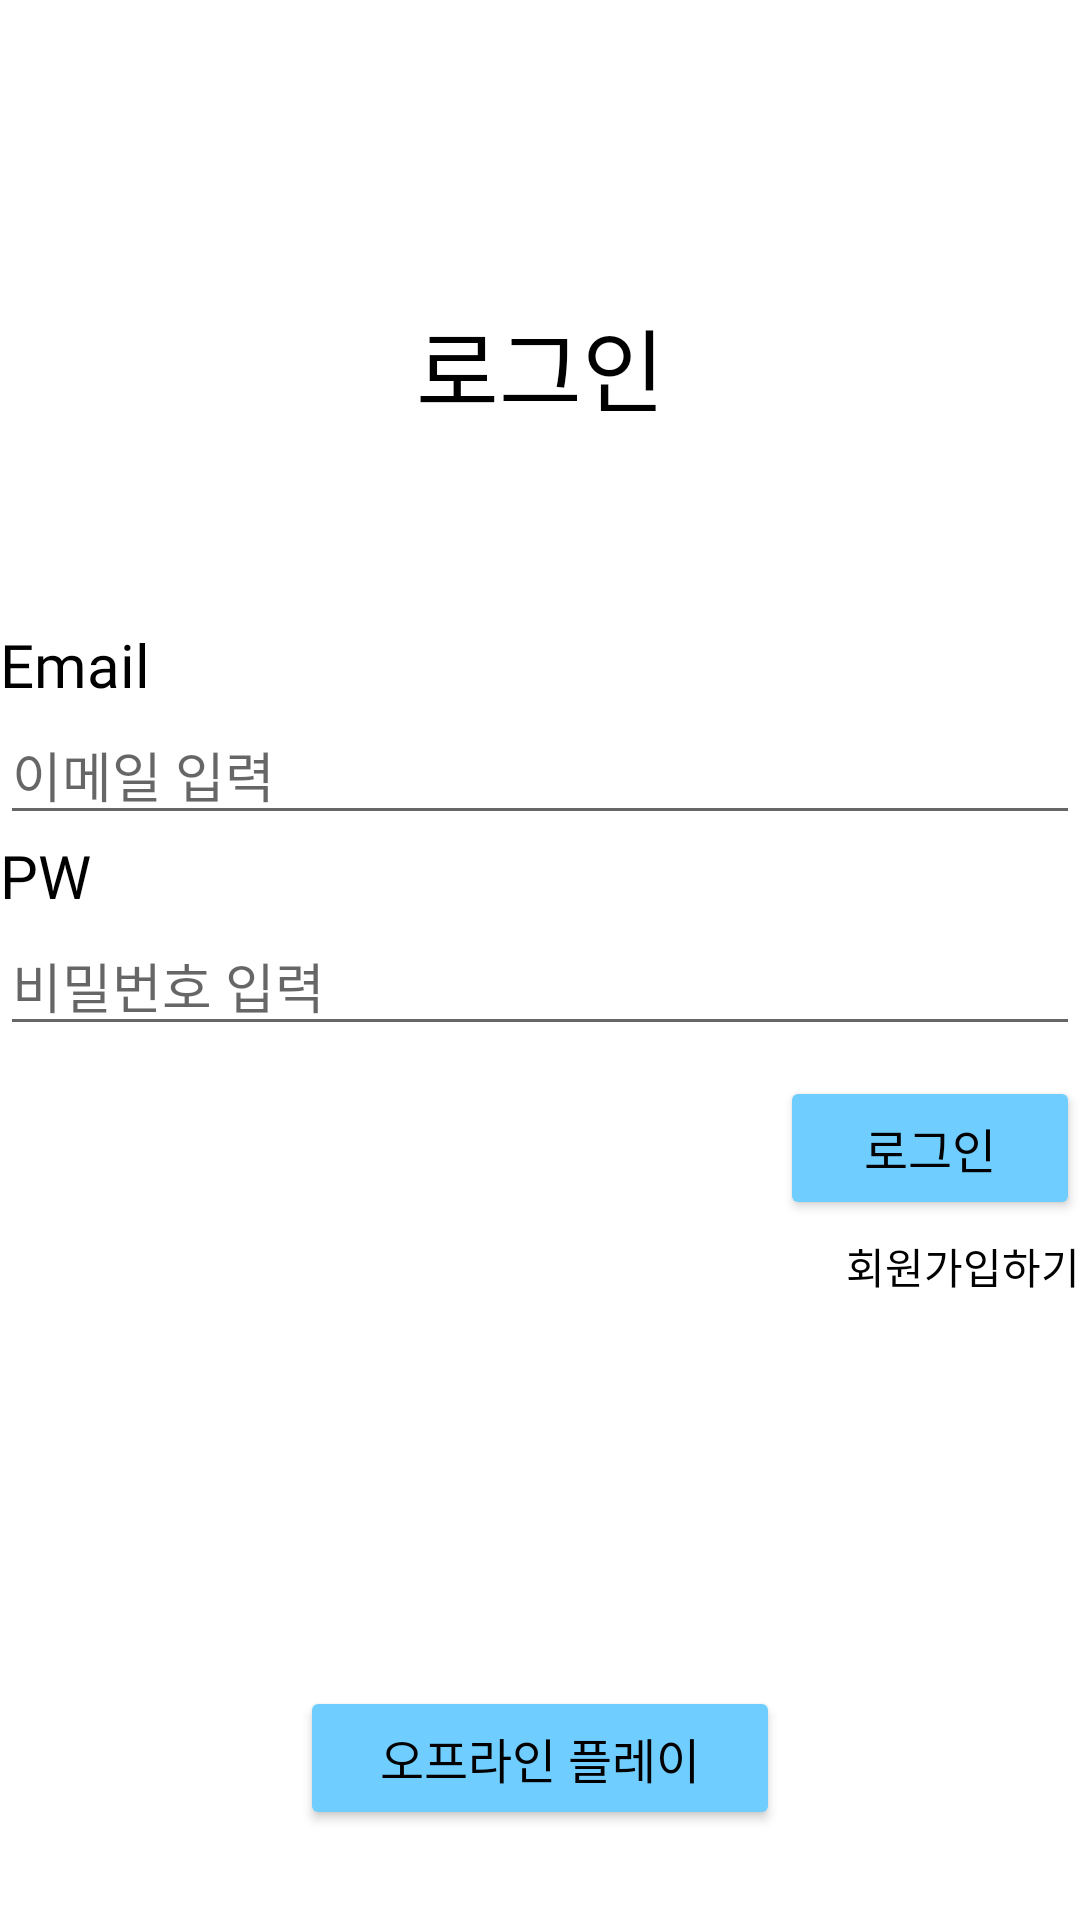

Reconstruct the res/layout file that produces this screen, plus the resources it refers to.
<!-- AndroidManifest.xml: application theme Theme.Typing -->
<!-- res/layout/activity_login.xml -->
<?xml version="1.0" encoding="utf-8"?>
<layout xmlns:tools="http://schemas.android.com/tools"
    xmlns:android="http://schemas.android.com/apk/res/android"
    xmlns:app="http://schemas.android.com/apk/res-auto">
    <androidx.constraintlayout.widget.ConstraintLayout
        android:layout_width="match_parent"
        android:layout_height="match_parent"
        android:layout_margin="25dp"
        tools:context=".view.login.LoginActivity">


        <TextView
            android:id="@+id/textView"
            android:layout_width="wrap_content"
            android:layout_height="wrap_content"
            android:layout_margin="100dp"
            android:fontFamily="@font/teun_teun"
            android:text="@string/login"
            android:textColor="@color/black"
            android:textSize="30sp"
            app:layout_constraintEnd_toEndOf="parent"
            app:layout_constraintStart_toStartOf="parent"
            app:layout_constraintTop_toTopOf="parent" />

        <LinearLayout
            android:id="@+id/linearLayout"
            android:layout_width="match_parent"
            android:layout_height="wrap_content"
            android:orientation="vertical"
            app:layout_constraintBottom_toBottomOf="parent"
            app:layout_constraintTop_toTopOf="parent">

            <TextView
                android:layout_width="match_parent"
                android:layout_height="wrap_content"
                android:fontFamily="@font/y_light"
                android:text="@string/email"
                android:textColor="@color/black"
                android:textSize="20sp" />

            <EditText
                android:id="@+id/emailEt"
                android:layout_width="match_parent"
                android:layout_height="wrap_content"
                android:fontFamily="@font/y_light"
                android:inputType="textEmailAddress"
                android:hint="@string/pls_type_email" />

            <TextView
                android:layout_width="match_parent"
                android:layout_height="wrap_content"
                android:fontFamily="@font/y_light"
                android:text="@string/pw"
                android:textColor="@color/black"
                android:textSize="20sp" />

            <EditText
                android:id="@+id/passwordEt"
                android:layout_width="match_parent"
                android:layout_height="wrap_content"
                android:fontFamily="@font/y_light"
                android:inputType="textPassword"
                android:hint="@string/pls_type_pw" />

            <Button
                android:id="@+id/loginBt"
                android:layout_width="100dp"
                android:layout_height="wrap_content"
                android:layout_gravity="right"
                android:layout_marginTop="10dp"
                android:backgroundTint="@color/main_color"
                android:fontFamily="@font/y_light"
                android:text="@string/login"
                android:textColor="@color/black"
                android:textSize="16sp" />

            <TextView
                android:id="@+id/signUpBt"
                style="text-decoration: underline;"
                android:layout_width="wrap_content"
                android:layout_height="wrap_content"
                android:layout_gravity="right"
                android:layout_marginTop="5dp"
                android:fontFamily="@font/y_light"
                android:text="@string/do_signup"
                android:textColor="@color/black" />
        </LinearLayout>


        <Button
            android:id="@+id/offineBt"
            android:layout_width="wrap_content"
            android:layout_height="wrap_content"
            android:layout_marginBottom="30dp"
            android:width="160dp"
            android:backgroundTint="@color/main_color"
            android:fontFamily="@font/y_light"
            android:text="@string/offline_play"
            android:textColor="@color/black"
            android:textSize="16sp"
            app:layout_constraintBottom_toBottomOf="parent"
            app:layout_constraintEnd_toEndOf="parent"
            app:layout_constraintStart_toStartOf="parent"
            app:layout_constraintWidth_percent="0.8" />
    </androidx.constraintlayout.widget.ConstraintLayout>
</layout>
<!-- resources referenced by this layout -->
<resources>
  <color name="black">#FF000000</color>
  <color name="main_color">#6FCEFF</color>
  <string name="do_signup">회원가입하기</string>
  <string name="email">Email</string>
  <string name="login">로그인</string>
  <string name="offline_play">오프라인 플레이</string>
  <string name="pls_type_email">이메일 입력</string>
  <string name="pls_type_pw">비밀번호 입력</string>
  <string name="pw">PW</string>
  <style name="Theme.Typing" parent="Theme.MaterialComponents.Light.NoActionBar">
          
          <item name="colorPrimary">@color/main_color</item>
          <item name="colorPrimaryVariant">@color/main_color</item>
          <item name="colorOnPrimary">@color/white</item>
          
          <item name="colorSecondary">@color/main_color</item>
          <item name="colorSecondaryVariant">@color/main_color</item>
          <item name="colorOnSecondary">#FFFFFF</item>
          
          <item name="android:statusBarColor" tools:targetApi="l">?attr/colorPrimaryVariant</item>
          
      </style>
  <color name="white">#FFFFFFFF</color>
</resources>
